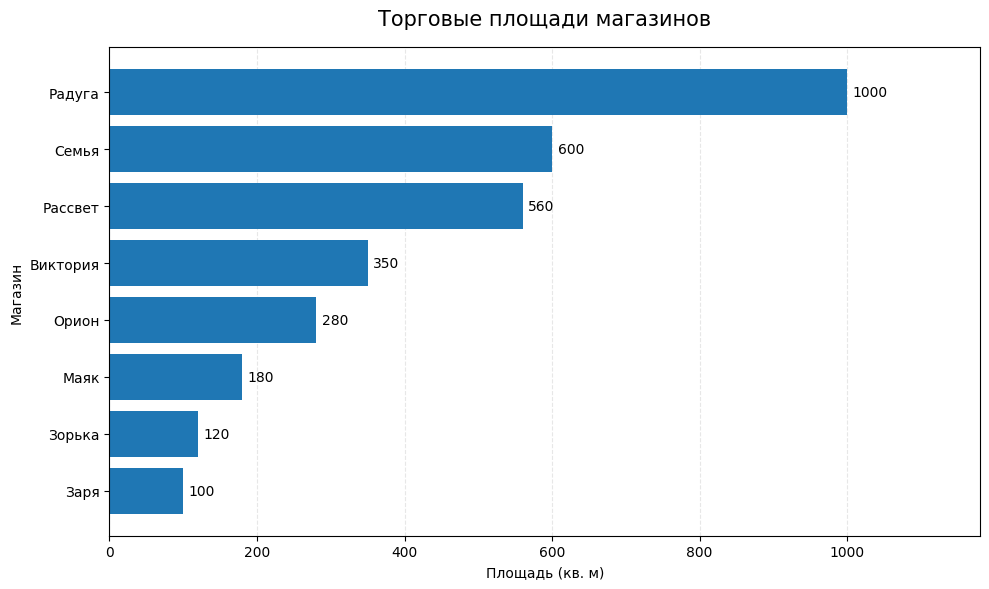

Here is the Python script that generated this plot: (Note: this script raises an exception after producing the figure.)
"""Задание №11. Таблица «Магазины» и диаграмма Matplotlib.

Запуск из PyCharm: установить matplotlib и нажать Run для main.py.
"""

from collections import defaultdict
from pathlib import Path

import matplotlib.pyplot as plt


# Первые 4 магазина — из условия. Следующие 4 добавлены для задания.
# Объем продаж задан в рублях, торговая площадь — в кв. м.
MAGAZINY = [
    {"№": 1, "магазин": "Заря", "товары": 500, "продажи": 98.4,
     "площадь": 100, "тип": "прод.", "район": "Ленинский"},
    {"№": 2, "магазин": "Зорька", "товары": 350, "продажи": 95.25,
     "площадь": 120, "тип": "пром.", "район": "Советский"},
    {"№": 3, "магазин": "Радуга", "товары": 2000, "продажи": 106.8,
     "площадь": 1000, "тип": "прод.", "район": "Ленинский"},
    {"№": 4, "магазин": "Рассвет", "товары": 1001, "продажи": 120.5,
     "площадь": 560, "тип": "пром.", "район": "Калининский"},
    {"№": 5, "магазин": "Виктория", "товары": 820, "продажи": 110.4,
     "площадь": 350, "тип": "прод.", "район": "Центральный"},
    {"№": 6, "магазин": "Маяк", "товары": 420, "продажи": 75.6,
     "площадь": 180, "тип": "пром.", "район": "Московский"},
    {"№": 7, "магазин": "Орион", "товары": 700, "продажи": 89.2,
     "площадь": 280, "тип": "пром.", "район": "Ленинский"},
    {"№": 8, "магазин": "Семья", "товары": 1500, "продажи": 132.5,
     "площадь": 600, "тип": "прод.", "район": "Советский"},
]


TIPY = {"прод.": "Продовольственные", "пром.": "Промышленные"}


def zagolovok(nomer, tekst):
    print(f"\n{nomer}. {tekst}")
    print("-" * 80)


def pechat_tablicu(spisok):
    """Выводит читаемую таблицу без дополнительных библиотек."""
    print(f"{'№':>2}  {'Магазин':<13} {'Товары':>7} {'Продажи, руб.':>14} "
          f"{'Площадь, м²':>13}  {'Тип':<6} {'Район'}")
    print("-" * 85)
    for m in spisok:
        print(f"{m['№']:>2}  {m['магазин']:<13} {m['товары']:>7} "
              f"{m['продажи']:>14.2f} {m['площадь']:>13}  "
              f"{m['тип']:<6} {m['район']}")


def punkt_1():
    """Списки по типам: продажи / площадь ниже среднего по 8 магазинам."""
    zagolovok(1, "Магазины с коэффициентом продаж на 1 м² ниже среднего")
    sredniy = sum(m["продажи"] / m["площадь"] for m in MAGAZINY) / len(MAGAZINY)
    print(f"Средний коэффициент (все магазины): {sredniy:.4f} руб./м²")

    for tip, nazvanie in TIPY.items():
        print(f"\n{nazvanie} магазины:")
        naydeny = [m for m in MAGAZINY
                   if m["тип"] == tip and m["продажи"] / m["площадь"] < sredniy]
        if not naydeny:
            print("  Нет магазинов с коэффициентом ниже среднего.")
            continue
        for m in naydeny:
            coefficient = m["продажи"] / m["площадь"]
            print(f"  {m['магазин']}: {coefficient:.4f} руб./м²")


def punkt_2():
    zagolovok(2, "Магазины по возрастанию торговой площади")
    for m in sorted(MAGAZINY, key=lambda x: x["площадь"]):
        print(f"{m['магазин']:<13} — {m['площадь']} м²")


def punkt_3():
    zagolovok(3, "Два продовольственных магазина с минимальной площадью")
    prodovolstvennye = [m for m in MAGAZINY if m["тип"] == "прод."]
    dva = sorted(prodovolstvennye, key=lambda x: x["площадь"])[:2]
    for m in dva:
        print(f"{m['магазин']}: {m['площадь']} м²")


def punkt_4():
    zagolovok(4, "Объем продаж и средняя торговая площадь по типам")
    gruppy = defaultdict(list)
    for m in MAGAZINY:
        gruppy[m["тип"]].append(m)

    for tip, nazvanie in TIPY.items():
        spisok = gruppy[tip]
        obem_prodazh = sum(m["продажи"] for m in spisok)
        srednyaya_ploshchad = sum(m["площадь"] for m in spisok) / len(spisok)
        print(f"{nazvanie} ({len(spisok)} шт.):")
        print(f"  Общий объем продаж: {obem_prodazh:.2f} руб.")
        print(f"  Средняя торговая площадь: {srednyaya_ploshchad:.2f} м²")


def punkt_5():
    zagolovok(5, "Магазины по алфавиту")
    for m in sorted(MAGAZINY, key=lambda x: x["магазин"].casefold()):
        print(m["магазин"])


def punkt_6():
    zagolovok(6, "Диаграмма торговых площадей (Matplotlib)")
    spisok = sorted(MAGAZINY, key=lambda x: x["площадь"])
    nazvaniya = [m["магазин"] for m in spisok]
    ploshchadi = [m["площадь"] for m in spisok]

    plt.rcParams["font.family"] = "DejaVu Sans"  # Кириллица
    fig, ax = plt.subplots(figsize=(10, 6))
    stolbcy = ax.barh(nazvaniya, ploshchadi)
    ax.set_title("Торговые площади магазинов", fontsize=15, pad=16)
    ax.set_xlabel("Площадь (кв. м)")
    ax.set_ylabel("Магазин")
    ax.set_xlim(0, max(ploshchadi) * 1.18)
    ax.bar_label(stolbcy, fmt="%.0f", padding=4)
    ax.grid(axis="x", linestyle="--", alpha=0.3)
    ax.set_axisbelow(True)
    fig.tight_layout()

    put_k_faylu = Path(__file__).resolve().parent / "diagramma_torgovyh_ploshchadey.png"
    fig.savefig(put_k_faylu, dpi=160, bbox_inches="tight")
    print(f"Диаграмма сохранена: {put_k_faylu}")
    print("Откроется окно с диаграммой. Закройте его для завершения программы.")
    plt.show()


def main():
    print("ЗАДАНИЕ №11 — МАГАЗИНЫ")
    print("Исходная таблица: 8 записей")
    pechat_tablicu(MAGAZINY)
    punkt_1()
    punkt_2()
    punkt_3()
    punkt_4()
    punkt_5()
    punkt_6()


if __name__ == "__main__":
    main()
